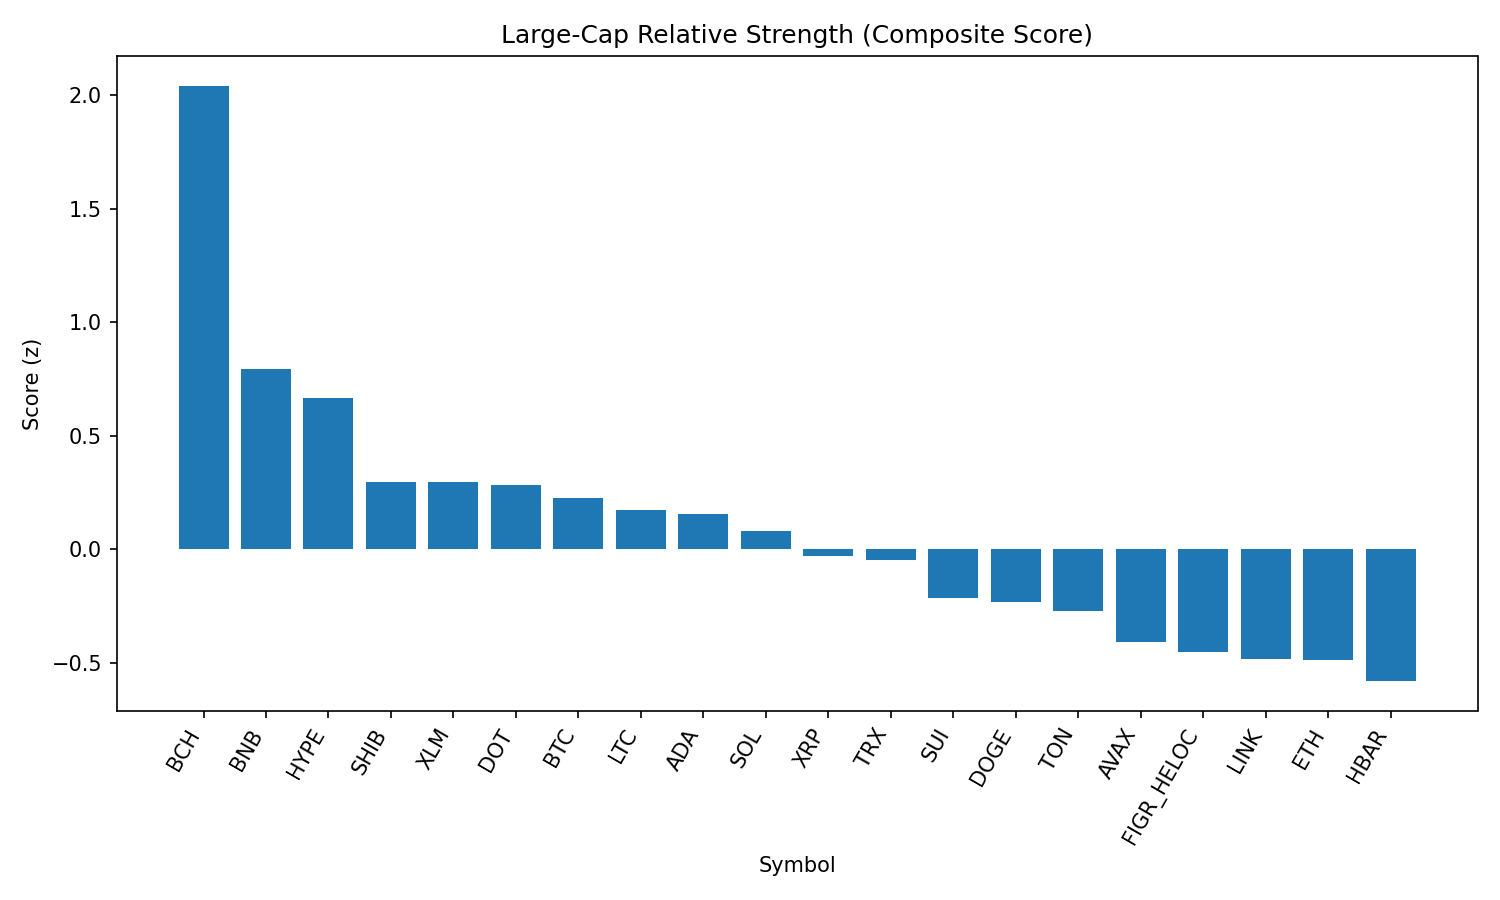

Data behind this chart, as committed beside it:
rank, name, symbol, price, pct_1h, pct_24h, pct_7d, pct_1h_vs_btc, pct_24h_vs_btc, pct_7d_vs_btc, market_cap_rank, market_cap, volume_usd, score
1, Bitcoin Cash, BCH, 613.1, -0.03865, 2.713, 15.08, 0.06267, 4.052, 12.95, 19, 12212276623, 475839809, 2.041
2, BNB, BNB, 858.1, -0.1292, 1.075, -0.3035, -0.02792, 2.414, -2.428, 5, 119551264445, 1079076755, 0.793
3, Hyperliquid, HYPE, 46.54, -0.3926, 0.9074, 6.417, -0.2912, 2.246, 4.292, 17, 12602231363, 407307556, 0.6645
4, Shiba Inu, SHIB, 1.227e-05, -0.2227, -0.006106, -1.122, -0.1214, 1.333, -3.247, 31, 7230689779, 193923546, 0.2983
5, Stellar, XLM, 0.3574, 0.1041, -1.467, -0.4942, 0.2055, -0.1284, -2.619, 22, 11336003531, 167732717, 0.2971
6, Polkadot, DOT, 3.81, -0.2015, -0.3437, 0.3672, -0.1002, 0.9953, -1.758, 35, 5799185534, 241243478, 0.2811
7, Bitcoin, BTC, 110796, -0.1013, -1.339, 2.125, 0.0, 0.0, 0.0, 1, 2207058069106, 46077817858, 0.2281
8, Litecoin, LTC, 111.6, -0.07581, -1.286, 0.9078, 0.02551, 0.05284, -1.217, 28, 8515331954, 455166807, 0.1745
9, Cardano, ADA, 0.8226, -0.236, -0.342, -1.742, -0.1347, 0.997, -3.867, 11, 30018658099, 1319641831, 0.1536
10, Solana, SOL, 203.1, -0.142, -1.099, -1.039, -0.04069, 0.24, -3.164, 6, 109945791746, 6257667127, 0.08016
11, XRP, XRP, 2.81, -0.1993, -1.244, -0.7265, -0.09794, 0.0946, -2.851, 4, 167600649984, 5413934344, -0.02959
12, TRON, TRX, 0.3313, -0.04665, -1.672, -2.564, 0.05467, -0.3332, -4.689, 10, 31357656453, 806392737, -0.04674
13, Sui, SUI, 3.35, -0.4985, -0.697, 0.3986, -0.3972, 0.6419, -1.726, 20, 11975334677, 990702228, -0.2161
14, Dogecoin, DOGE, 0.2146, -0.4618, -0.7497, -0.8134, -0.3605, 0.5892, -2.938, 9, 32373422240, 1905150537, -0.2313
15, Toncoin, TON, 3.07, -0.2175, -1.878, -0.9558, -0.1162, -0.5391, -3.081, 30, 7875474517, 126710235, -0.2719
16, Avalanche, AVAX, 24.16, -0.3466, -2.075, 1.416, -0.2453, -0.7357, -0.7085, 23, 10201223233, 511723058, -0.4062
17, Figure Heloc, FIGR_HELOC, 1.004, 0.0, -2.857, -4.918, 0.1013, -1.518, -7.043, 18, 12297335271, 27814881, -0.4514
18, Chainlink, LINK, 22.18, -0.08829, -2.549, -5.277, 0.01303, -1.21, -7.402, 13, 15043399948, 1058351126, -0.4835
19, Ethereum, ETH, 4298, -0.3004, -2.199, -2.437, -0.1991, -0.8598, -4.562, 2, 518806934418, 31165916517, -0.4893
20, Hedera, HBAR, 0.2161, -0.3885, -1.676, -4.603, -0.2872, -0.3373, -6.728, 25, 9159051304, 172636831, -0.5803
21, Cronos, CRO, 0.268, -1.436, -0.3746, -12.45, -1.335, 0.9643, -14.58, 26, 9004701799, 130034631, -1.867
